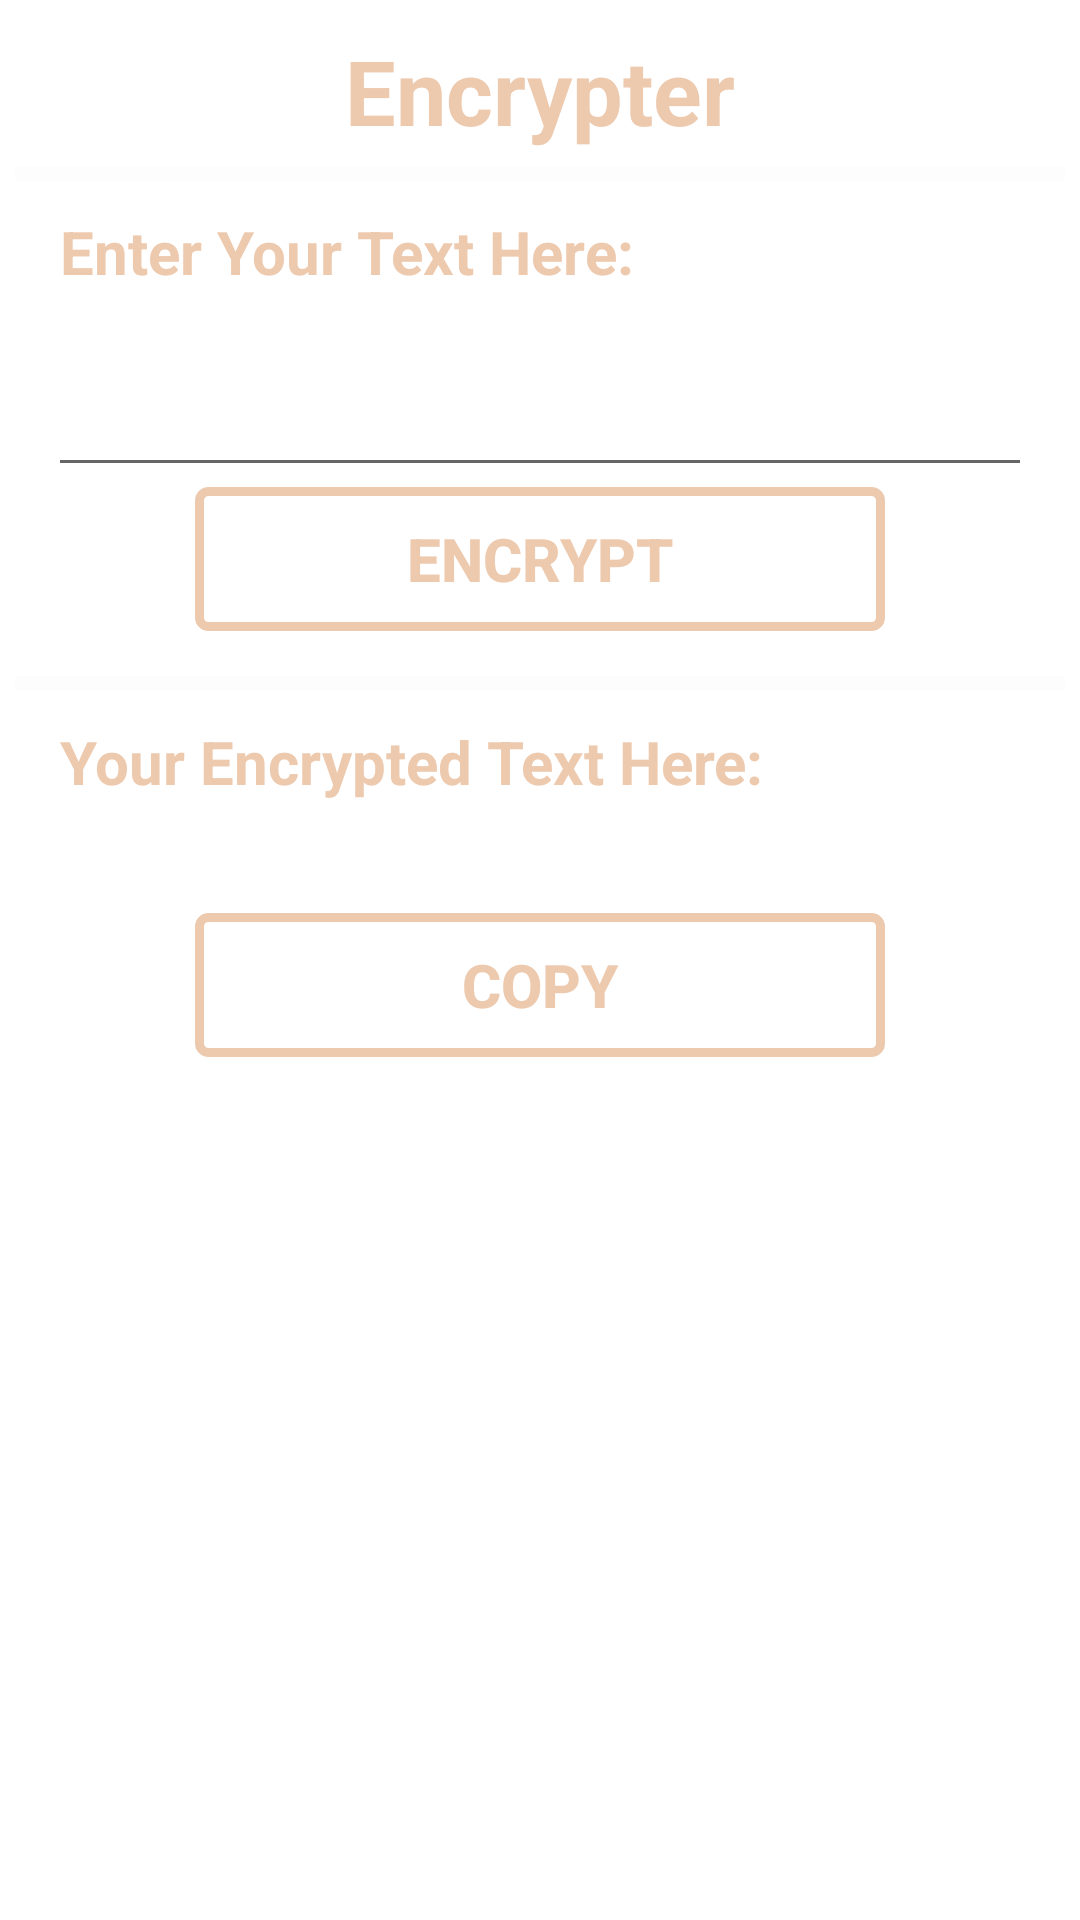

This screen was rendered from an Android layout file. Write that file and the resources it references.
<!-- AndroidManifest.xml: application theme Theme.CryptoKing -->
<!-- res/layout/activity_encoder2.xml -->
<?xml version="1.0" encoding="utf-8"?>

<ScrollView xmlns:android="http://schemas.android.com/apk/res/android"
    xmlns:app="http://schemas.android.com/apk/res-auto"
    xmlns:tools="http://schemas.android.com/tools"
    android:layout_width="match_parent"
    android:layout_height="match_parent"
    android:background="@drawable/background5"
    android:orientation="vertical"
    tools:context=".Encoder">

    <LinearLayout
        android:layout_width="match_parent"
        android:layout_height="wrap_content"
        android:orientation="vertical"
        android:layout_margin="5dp">

        <LinearLayout
            android:layout_width="match_parent"
            android:layout_height="wrap_content"
            android:orientation="vertical"
            android:layout_marginTop="5dp">


            <TextView
                android:layout_width="wrap_content"
                android:layout_height="wrap_content"
                android:layout_gravity="center"
                android:text="Encrypter"
                android:textSize="30sp"
                android:textColor="#EDC9AE"
                android:textStyle="bold"/>

        </LinearLayout>


        <LinearLayout
            android:layout_width="match_parent"
            android:layout_height="wrap_content"
            android:orientation="vertical"
            android:layout_gravity="center"
            android:layout_marginTop="5dp">

            <View
                android:id="@+id/divider1"
                android:layout_width="wrap_content"
                android:layout_height="5dp"
                android:background="#66FAFAFA"/>

        </LinearLayout>

        <LinearLayout
            android:layout_width="match_parent"
            android:layout_height="wrap_content"
            android:orientation="vertical"
            android:layout_marginTop="5dp"
            android:layout_marginLeft="15dp"
            android:layout_marginRight="15dp">

            <TextView
                android:layout_width="wrap_content"
                android:layout_height="wrap_content"
                android:textStyle="bold"
                android:text="Enter Your Text Here: "
                android:textColor="#EDC9AE"
                android:textSize="20sp"
                android:layout_marginTop="5dp"
                android:layout_gravity="left"/>

            <EditText
                android:id="@+id/etenc"
                android:layout_width="360dp"
                android:layout_height="60dp"
                android:inputType="text"
                android:layout_gravity="center"
                android:textSize="20sp"
                android:textColor="@color/white"
                android:layout_marginTop="5dp"/>


            <Button
                android:layout_width="230dp"
                android:layout_height="wrap_content"
                android:layout_gravity="center"
                android:text="Encrypt"
                android:textSize="20sp"
                android:textStyle="bold"
                android:background="@drawable/buttonoutline"
                android:textColor="#EDC9AE"
                android:onClick="enc"/>
        </LinearLayout>

        <LinearLayout
            android:layout_width="match_parent"
            android:layout_height="wrap_content"
            android:orientation="vertical"
            android:layout_gravity="center"
            android:layout_marginTop="15dp">

            <View
                android:id="@+id/divider2"
                android:layout_width="wrap_content"
                android:layout_height="5dp"
                android:background="#66FAFAFA"/>
        </LinearLayout>

        <LinearLayout
            android:layout_width="wrap_content"
            android:layout_height="wrap_content"
            android:orientation="vertical"
            android:layout_marginTop="5dp"
            android:layout_marginLeft="15dp"
            android:layout_marginRight="15dp">

            <TextView
                android:layout_width="wrap_content"
                android:layout_height="wrap_content"
                android:text="Your Encrypted Text Here: "
                android:textStyle="bold"
                android:textSize="20sp"
                android:textColor="#EDC9AE"
                android:layout_marginTop="5dp"
                android:layout_gravity="left"/>

            <TextView
                android:id="@+id/enctv"
                android:layout_width="wrap_content"
                android:layout_height="wrap_content"
                android:textSize="20sp"
                android:layout_gravity="left"
                android:textColor="#FAFAFA"
                android:layout_marginTop="5dp"/>

        </LinearLayout>


        <LinearLayout
            android:layout_width="match_parent"
            android:layout_height="wrap_content"
            android:orientation="vertical"
            android:layout_margin="5dp"
            android:layout_marginLeft="15dp"
            android:layout_marginRight="15dp">

            <Button
                android:id="@+id/btndcp2"
                android:layout_width="230dp"
                android:layout_height="wrap_content"
                android:layout_gravity="center"
                android:text="Copy"
                android:textStyle="bold"
                android:textSize="20sp"
                android:background="@drawable/buttonoutline"
                android:textColor="#EDC9AE"
                android:onClick="cp2"/>.

        </LinearLayout>


    </LinearLayout>



</ScrollView>
<!-- resources referenced by this layout -->
<resources>
  <!-- drawable buttonoutline (drawable) -->
  <?xml version="1.0" encoding="utf-8"?>
  
  <shape xmlns:android="http://schemas.android.com/apk/res/android"
      android:shape = "rectangle">
  
  
  <stroke
      android:width="3dp"
      android:color="#EDC9AE"
      />
      <corners
          android:radius="3dp"
          />
  
  
  </shape>
  <style name="Theme.CryptoKing" parent="Theme.MaterialComponents.DayNight.DarkActionBar">
          
          <item name="colorPrimary">@color/purple_500</item>
          <item name="colorPrimaryVariant">@color/purple_700</item>
          <item name="colorOnPrimary">@color/white</item>
          
          <item name="colorSecondary">@color/teal_200</item>
          <item name="colorSecondaryVariant">@color/teal_700</item>
          <item name="colorOnSecondary">@color/black</item>
          
          <item name="android:statusBarColor" tools:targetApi="l">?attr/colorPrimaryVariant</item>
          
      </style>
  <!-- not gathered from this repository: default colours our renderer supplied (Android Studio template values) -->
  <color name="purple_500">#FF6200EE</color>
  <color name="purple_700">#FF3700B3</color>
  <color name="teal_200">#FF03DAC5</color>
  <color name="teal_700">#FF018786</color>
  <color name="black">#FF000000</color>
  <color name="white">#FFFFFFFF</color>
</resources>
